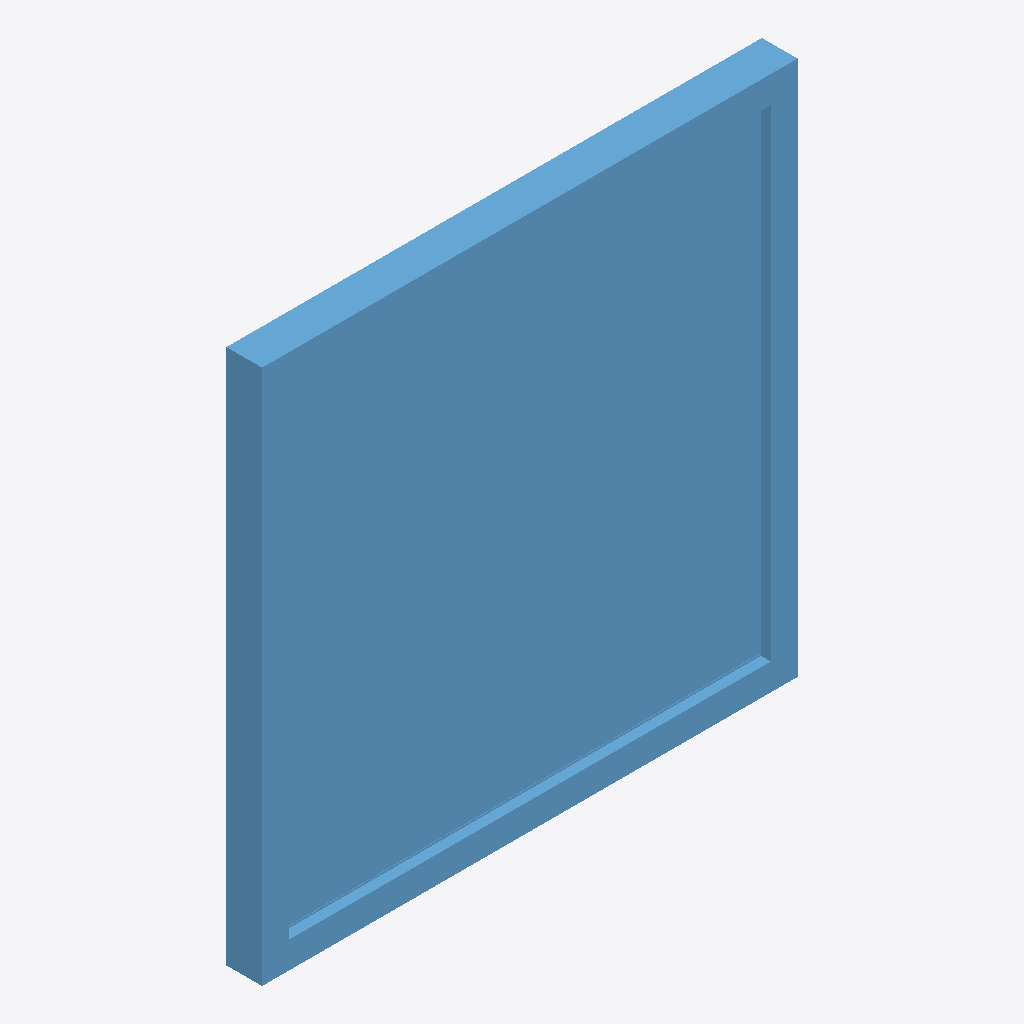
Isometric view of an IFC building model (IFC-SPF (STEP), schema IFC4, length unit millimetre), seen from the south-west, elements coloured by IFC class: 1 window (light blue).
Extent 1.2 m × 0.1 m × 1.2 m (x, y, z). Storeys (1): Nivel de referencia at 0.00 m. Elements (1): 1 IfcWindow.

HEADER;
FILE_DESCRIPTION(('ViewDefinition [ReferenceView_V1.2]'),'2;1');
FILE_NAME('ENV.VEN.PVC.GS003.ifc','2026-10-02T00:00:00',('VIVA'),('VIVA Fase 3'),'VIVA JSON v3 independent IFC generator','VIVA','');
FILE_SCHEMA(('IFC4'));
ENDSEC;
DATA;
#6=IFCPROJECT('1LcyAuU6PHzhC2rMj$wR56',$,'VIVA catalogo v3','Modelo de muestra IFC4 creado a partir de JSON v3',$,$,$,(#5),#2);
#10=IFCSITE('0q3ks$e25JhOxpwdksOerK',$,'Emplazamiento ficticio',$,$,#9,$,$,.ELEMENT.,$,$,$,$,$);
#14=IFCBUILDING('0c1pjS5QjIBPOz1KsbCTir',$,'Muestra independiente',$,$,#13,$,$,.ELEMENT.,$,$,$);
#18=IFCBUILDINGSTOREY('0udJlrgCfS2QbXH3PwIakV',$,'Nivel de referencia',$,$,#17,$,$,.ELEMENT.,0.0);
#25=IFCWINDOW('3_ksHeYarUTeN2IF2mONrF',$,'Ventana con marco de PVC-U de 5 cámaras + triple acristalamiento bajo emisivo 4/12/4/12/4','Configuración genérica de referencia de ventana de PVC-U con triple acristalamiento bajo emisivo 4/12/4/12/4. La geometría y el tipo de apertura definitivos proceden del modelo BIM.',$,#24,$,'ENV.VEN.PVC.GS003',1200.0,1200.0,.WINDOW.,.NOTDEFINED.,$);
ENDSEC;
